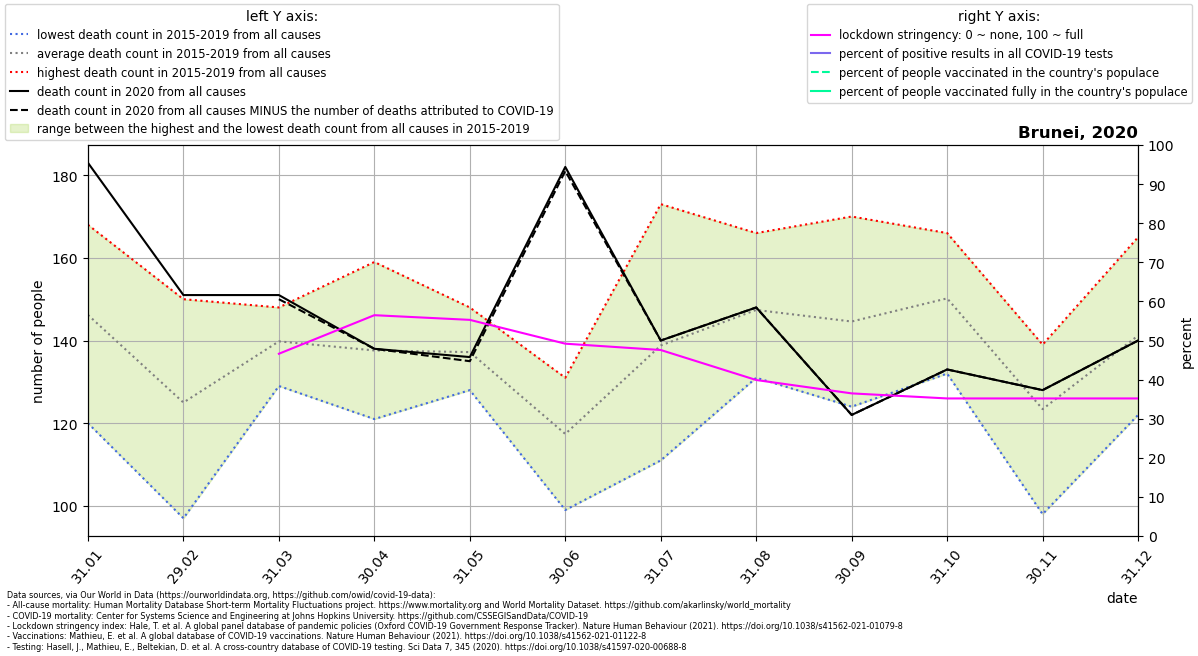

Data behind this chart, as committed beside it:
location, date, time, time_unit, deaths_2010_all_ages, deaths_2011_all_ages, deaths_2012_all_ages, deaths_2013_all_ages, deaths_2014_all_ages, deaths_2015_all_ages, deaths_2016_all_ages, deaths_2017_all_ages, deaths_2018_all_ages, deaths_2019_all_ages, deaths_2020_all_ages, deaths_2021_all_ages, new_deaths, new_cases_smoothed, new_tests_smoothed, stringency_index, people_vaccinated, people_fully_vaccinated, population, positive_test_percent
Brunei, 2020-01-31, 1, monthly, , , , , , 120.0, 148.0, 155.0, 168.0, 140.0, 183.0, , , , , , , , , 
Brunei, 2020-02-29, 2, monthly, , , , , , 97.0, 117.0, 131.0, 130.0, 150.0, 151.0, , , , , , , , , 
Brunei, 2020-03-31, 3, monthly, , , , , , 140.0, 129.0, 148.0, 142.0, 140.0, 151.0, , 1.0, 6.183, , 46.62, , , 441532, 
Brunei, 2020-04-30, 4, monthly, , , , , , 121.0, 125.0, 126.0, 159.0, 157.0, 138.0, , 0.0, 0.6001, , 56.48, , , 441532, 
Brunei, 2020-05-31, 5, monthly, , , , , , 137.0, 128.0, 136.0, 137.0, 148.0, 136.0, , 1.0, 0.09687, , 55.29, , , 441532, 
Brunei, 2020-06-30, 6, monthly, , , , , , 125.0, 127.0, 105.0, 99.0, 131.0, 182.0, , 1.0, 0.0, , 49.19, , , 441532, 
Brunei, 2020-07-31, 7, monthly, , , , , , 134.0, 111.0, 173.0, 124.0, 152.0, 140.0, , 0.0, 0.0, , 47.58, , , 441532, 
Brunei, 2020-08-31, 8, monthly, , , , , , 131.0, 165.0, 166.0, 139.0, 136.0, 148.0, , 0.0, 0.09687, , 39.9, , , 441532, 
Brunei, 2020-09-30, 9, monthly, , , , , , 147.0, 138.0, 144.0, 124.0, 170.0, 122.0, , 0.0, 0.06673, , 36.48, , , 441532, 
Brunei, 2020-10-31, 10, monthly, , , , , , 142.0, 166.0, 151.0, 160.0, 132.0, 133.0, , 0.0, 0.06458, , 35.19, , , 441532, 
Brunei, 2020-11-30, 11, monthly, , , , , , 115.0, 129.0, 139.0, 98.0, 136.0, 128.0, , 0.0, 0.06673, , 35.19, , , 441532, 
Brunei, 2020-12-31, 12, monthly, , , , , , 138.0, 149.0, 122.0, 132.0, 165.0, 140.0, , 0.0, 0.1106, , 35.19, , , 441532, 
